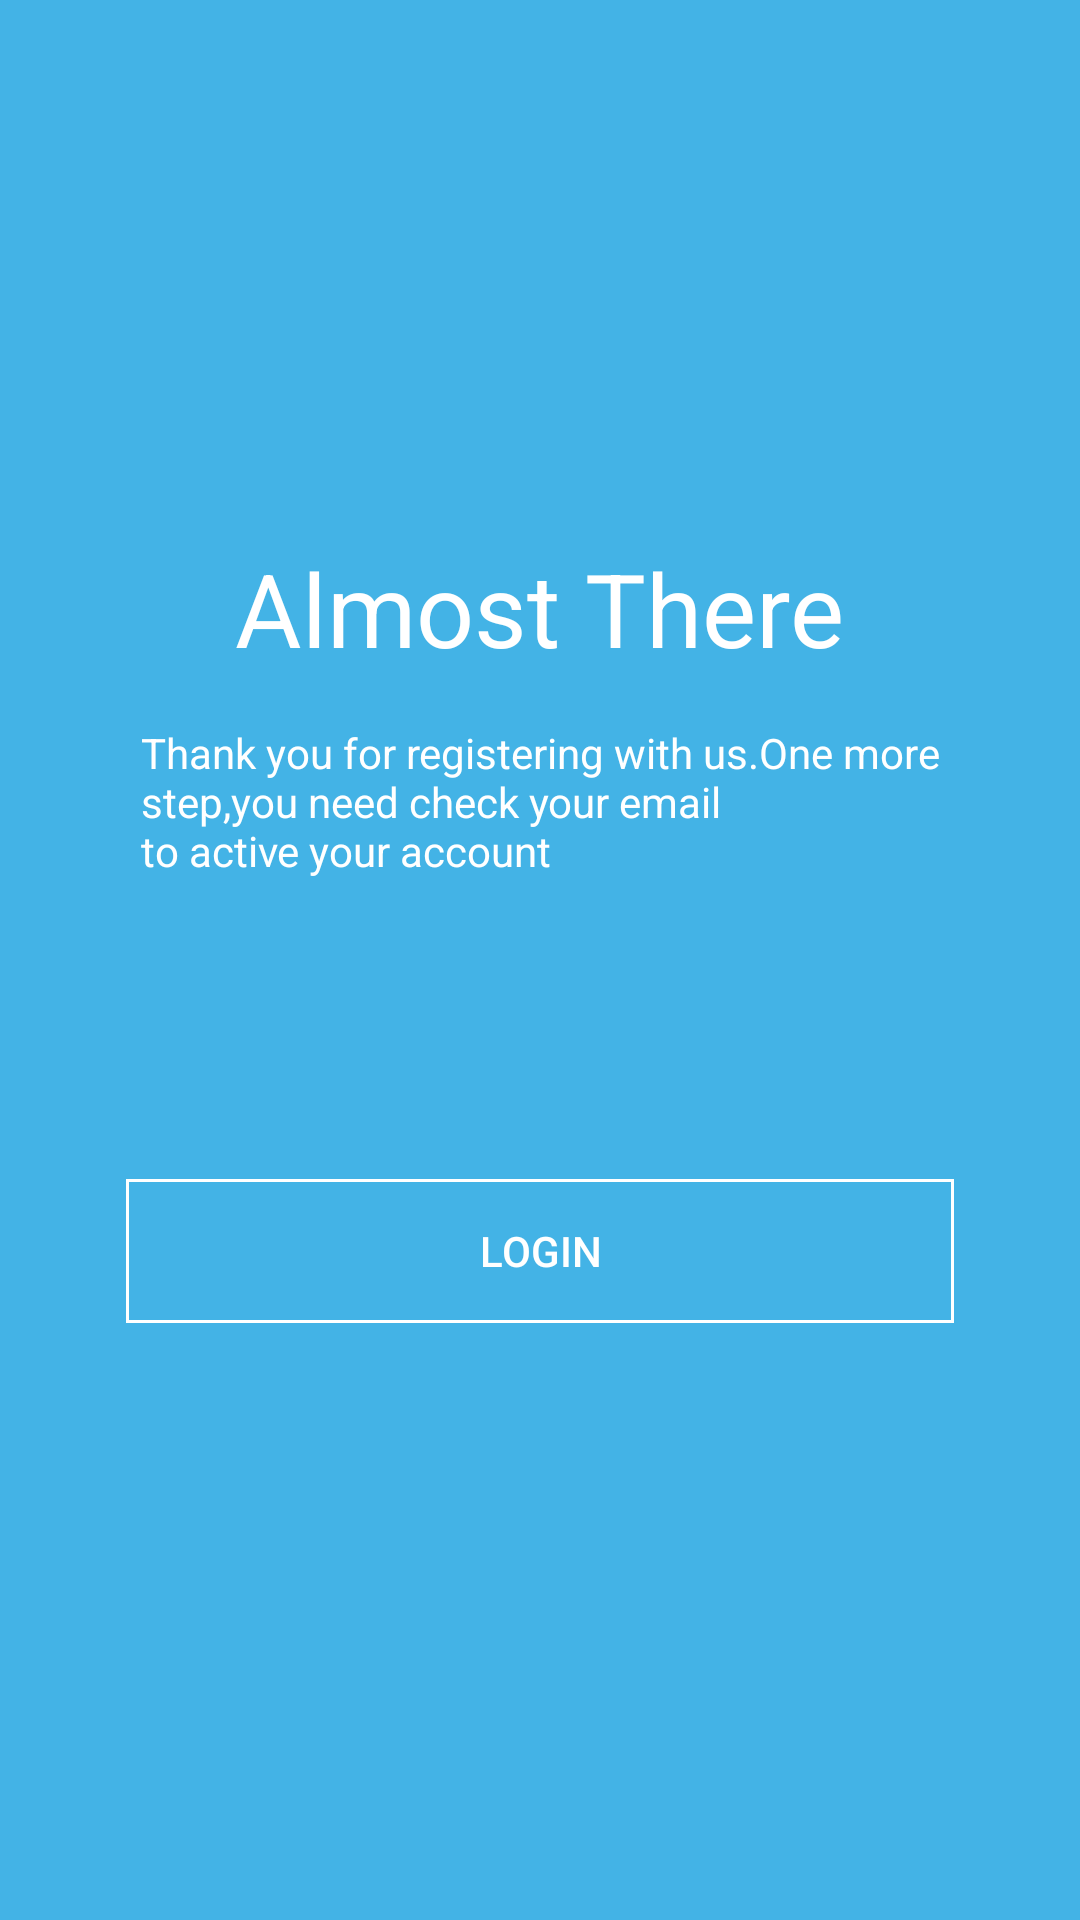

Write the Android layout XML for this screen, with the resource values it uses.
<!-- AndroidManifest.xml: application theme The10119194latihan2.noActionBar -->
<!-- res/layout/activity_almost_there.xml -->
<?xml version="1.0" encoding="utf-8"?>
<androidx.constraintlayout.widget.ConstraintLayout xmlns:android="http://schemas.android.com/apk/res/android"
    xmlns:app="http://schemas.android.com/apk/res-auto"
    xmlns:tools="http://schemas.android.com/tools"
    android:layout_width="match_parent"
    android:layout_height="match_parent"
    android:background="@color/lightblue">

    <Button
        android:id="@+id/btn_login"
        android:layout_width="0dp"
        android:layout_height="wrap_content"
        android:layout_marginStart="42dp"
        android:layout_marginTop="100dp"
        android:layout_marginEnd="42dp"
        android:background="@drawable/shape_line_white"
        android:text="@string/login"
        android:textColor="@color/background"
        app:backgroundTint="@null"
        app:layout_constraintEnd_toEndOf="parent"
        app:layout_constraintStart_toStartOf="parent"
        app:layout_constraintTop_toBottomOf="@+id/textView19" />

    <TextView
        android:id="@+id/textView18"
        android:layout_width="wrap_content"
        android:layout_height="wrap_content"
        android:layout_marginStart="16dp"
        android:layout_marginTop="180dp"
        android:layout_marginEnd="16dp"
        android:text="@string/almost_there"
        android:textColor="@color/background"
        android:textSize="34sp"
        app:layout_constraintEnd_toEndOf="parent"
        app:layout_constraintStart_toStartOf="parent"
        app:layout_constraintTop_toTopOf="parent" />

    <TextView
        android:id="@+id/textView19"
        android:layout_width="wrap_content"
        android:layout_height="wrap_content"
        android:layout_marginStart="16dp"
        android:layout_marginTop="16dp"
        android:layout_marginEnd="16dp"
        android:text="@string/almost_there_desc"
        android:textColor="@color/background"
        app:layout_constraintEnd_toEndOf="parent"
        app:layout_constraintStart_toStartOf="parent"
        app:layout_constraintTop_toBottomOf="@+id/textView18" />

</androidx.constraintlayout.widget.ConstraintLayout>
<!-- resources referenced by this layout -->
<resources>
  <color name="background">#ffffff</color>
  <color name="lightblue">#43b3e6</color>
  <!-- drawable shape_line_white (drawable) -->
  <?xml version="1.0" encoding="utf-8"?>
  <shape xmlns:android="http://schemas.android.com/apk/res/android"
      android:shape="rectangle">
  
      <stroke android:color="@color/white"
          android:width="1dp"/>
      <corners android:radius="0dp"/>
  
  </shape>
  <string name="almost_there">Almost There</string>
  <string name="almost_there_desc">Thank you for registering with us.One more\nstep,you need check your email \nto active your account</string>
  <string name="login">LOGIN</string>
  <style name="The10119194latihan2.noActionBar" parent="Theme.MaterialComponents.DayNight.NoActionBar" />
  <color name="white">#FFFFFFFF</color>
</resources>
